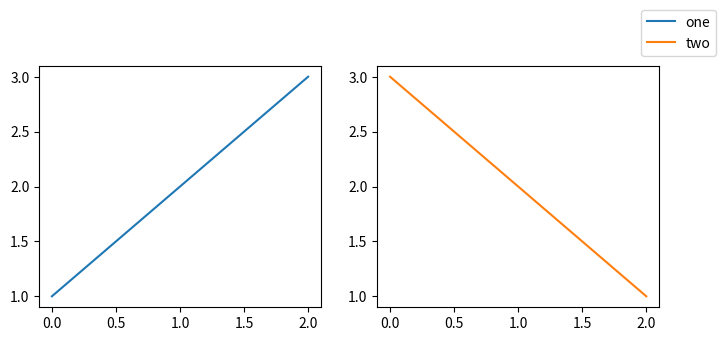

Source code (Python):
# Legend anchored in figure coordinates through bbox_transform=fig.transFigure.
import matplotlib.pyplot as plt

fig, axs = plt.subplots(1, 2, figsize=(8, 3.5))
axs[0].plot([1, 2, 3], label="one")
axs[1].plot([3, 2, 1], label="two", color="C1")
leg = axs[1].legend(*[sum(lists, []) for lists in zip(axs[0].get_legend_handles_labels(), axs[1].get_legend_handles_labels())],
                    loc="upper right", bbox_to_anchor=(0.98, 0.98), bbox_transform=fig.transFigure)
fig.subplots_adjust(top=0.8)
print([t.get_text() for t in leg.get_texts()])
fig.savefig("legend_fig_coords.png")
fig.savefig("legend_bbox_transform_figure_small.png", dpi=40)
print(fig.get_size_inches().tolist(), len(fig.axes))
